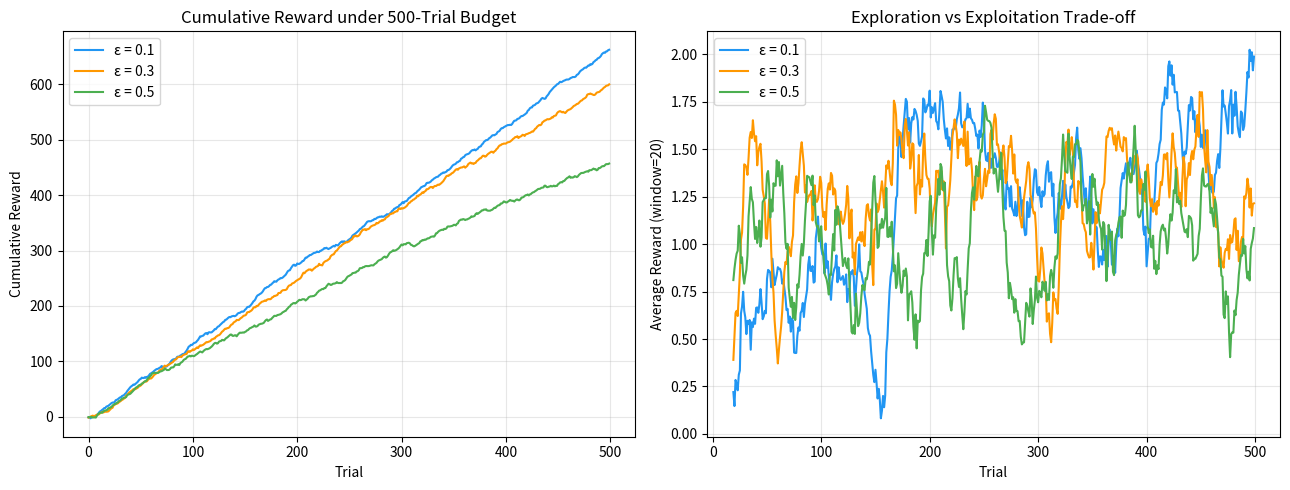

Python code for this plot:
"""
Experiment 2: ε-greedy Multi-Armed Bandit (500-Trial Budget)
------------------------------------------------------------------------
Aim: Implement ε-greedy MAB to maximize rewards under a limited budget
of 500 trials. Compare ε = 0.1, 0.3, and 0.5 on exploration vs
exploitation and constraint satisfaction.

Bandits: 10 arms, rewards ~ N(μ_i, 1) with μ_i sampled from N(0,1)
Budget:  500 trials per ε value
"""

import numpy as np
import matplotlib
matplotlib.use("Agg")
import matplotlib.pyplot as plt

SEED = 42
np.random.seed(SEED)

N_ARMS = 10
N_TRIALS = 500
TRUE_MEANS = np.random.randn(N_ARMS)


def run_epsilon_greedy(epsilon, n_trials=N_TRIALS):
    Q = np.zeros(N_ARMS)
    N = np.zeros(N_ARMS)
    rewards = np.zeros(n_trials)
    cumulative = np.zeros(n_trials)
    cum_reward = 0

    for t in range(n_trials):
        if np.random.rand() < epsilon:
            action = np.random.randint(N_ARMS)
        else:
            action = int(np.argmax(Q))

        reward = np.random.randn() + TRUE_MEANS[action]
        N[action] += 1
        Q[action] += (reward - Q[action]) / N[action]
        cum_reward += reward
        rewards[t] = reward
        cumulative[t] = cum_reward

    return rewards, cumulative, Q


def plot_results():
    epsilons = [0.1, 0.3, 0.5]
    colors = ["#2196F3", "#FF9800", "#4CAF50"]
    fig, axes = plt.subplots(1, 2, figsize=(13, 5))

    ax = axes[0]
    for eps, color in zip(epsilons, colors):
        _, cumulative, _ = run_epsilon_greedy(eps)
        ax.plot(cumulative, label=f"ε = {eps}", color=color, linewidth=1.5)
    ax.set_xlabel("Trial")
    ax.set_ylabel("Cumulative Reward")
    ax.set_title("Cumulative Reward under 500-Trial Budget")
    ax.legend()
    ax.grid(True, alpha=0.3)

    ax = axes[1]
    window = 20
    for eps, color in zip(epsilons, colors):
        rewards, _, _ = run_epsilon_greedy(eps)
        if len(rewards) >= window:
            avg = np.convolve(rewards, np.ones(window) / window, mode="valid")
            ax.plot(range(window - 1, len(rewards)), avg, label=f"ε = {eps}", color=color, linewidth=1.5)
    ax.set_xlabel("Trial")
    ax.set_ylabel(f"Average Reward (window={window})")
    ax.set_title("Exploration vs Exploitation Trade-off")
    ax.legend()
    ax.grid(True, alpha=0.3)

    plt.tight_layout()
    plt.savefig("experiment2_mab_epsilon.png", dpi=150)
    print("Plot saved as 'experiment2_mab_epsilon.png'")


if __name__ == "__main__":
    print("Experiment 2: epsilon-greedy Multi-Armed Bandit (500-Trial Budget)\n")
    print(f"Arms: {N_ARMS} | Trials: {N_TRIALS} | True means: {np.round(TRUE_MEANS, 2)}\n")

    for eps in [0.1, 0.3, 0.5]:
        rewards, cumulative, Q = run_epsilon_greedy(eps)
        print(f"  epsilon={eps}: Final cumulative reward = {cumulative[-1]:.1f} | "
              f"Estimated Q* = {np.round(Q, 2)}")

    print()
    plot_results()
    print("\nExperiment 2 completed successfully!")
